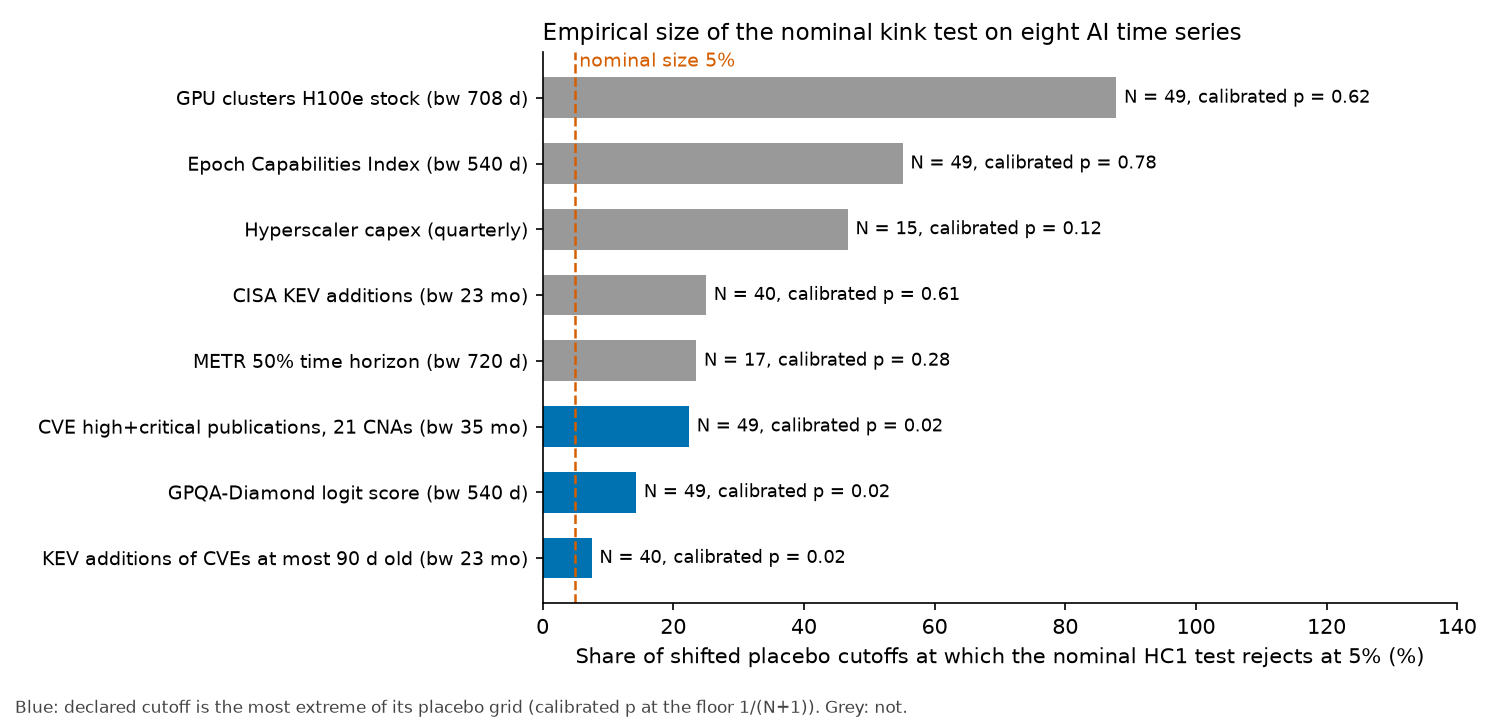

The table this chart was drawn from, first rows:
series, event, n_placebos, rejection_rate, calibrated_p, verdict, source
GPQA-Diamond logit score (bw 540 d), o1-preview 2024-09-12, 49, 0.143, 0.020, dated bend, flagship paper; docs/case_studies/epoch-…
METR 50% time horizon (bw 720 d), o1-preview 2024-09-12, 17, 0.235, 0.278, era bend, flagship paper; docs/case_studies/epoch-…
Epoch Capabilities Index (bw 540 d), o1-preview 2024-09-12, 49, 0.551, 0.780, null, flagship paper; docs/case_studies/epoch-…
GPU clusters H100e stock (bw 708 d), ChatGPT 2022-11-30, 49, 0.878, 0.620, null (curvature), flagship paper graveyard; docs/case_stud…
Hyperscaler capex (quarterly), ChatGPT 2022-11-30, 15, 0.467, 0.125, inconclusive (N < 19), papers/capex-dik-chatgpt (v0.2.0 run)
CVE high+critical publications, 21 CNAs …, Claude Mythos 2026-04-07, 49, 0.224, 0.020, dated bend, natex-runs/cve-mythos-2026-10-02/out/poo…
CISA KEV additions (bw 23 mo), April 2026, 40, 0.250, 0.610, null, natex-runs/cve-mythos-2026-10-02/out_kev…
KEV additions of CVEs at most 90 d old (…, April 2026, 40, 0.075, 0.024, dated bend, natex-runs/cve-mythos-2026-10-02/out_kev…
